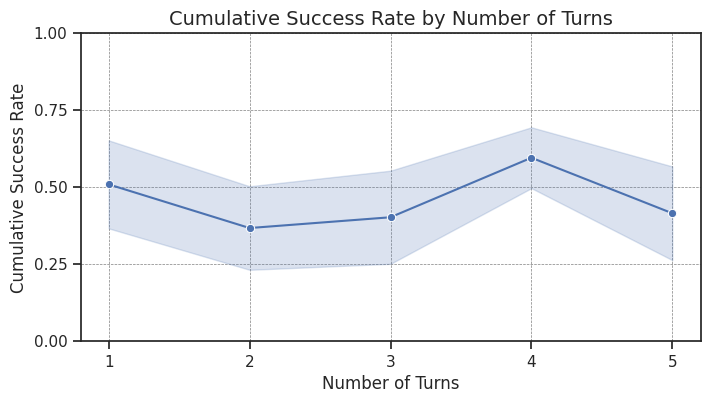

Python code for this plot:
import numpy as np
import pandas as pd
import seaborn as sns
import matplotlib.pyplot as plt

# Script to be used to plot data for analysis
data = {
    'trial_number': range(1, 121),
    'number_of_turns': np.random.choice([1, 2, 3, 4, 5], size=120),
    'success': np.random.choice([0, 1], size=120)
}

df = pd.DataFrame(data)

# Sort the dataframe by 'trial_number'
df = df.sort_values(by='trial_number')

# Calculate cumulative success rate
grouped = df.groupby('number_of_turns')['success']

df['cumulative_success'] = grouped.cumsum() / (grouped.cumcount() + 1)

# Plotting
sns.set_theme(style="ticks")
sns.color_palette("Set2")
plt.figure(figsize=(8, 4))

sns.lineplot(x='number_of_turns', y='cumulative_success', data=df, marker='o', errorbar="sd", err_style="band")
plt.title('Cumulative Success Rate by Number of Turns', fontsize=14)
plt.xlabel('Number of Turns', fontsize=12)
plt.ylabel('Cumulative Success Rate', fontsize=12)
plt.xticks(df['number_of_turns'].unique())
plt.yticks([0, 0.25, 0.5, 0.75, 1])
ax = plt.gca()
ax.grid(True, linestyle="--", linewidth=0.5, color="gray")
plt.show()
